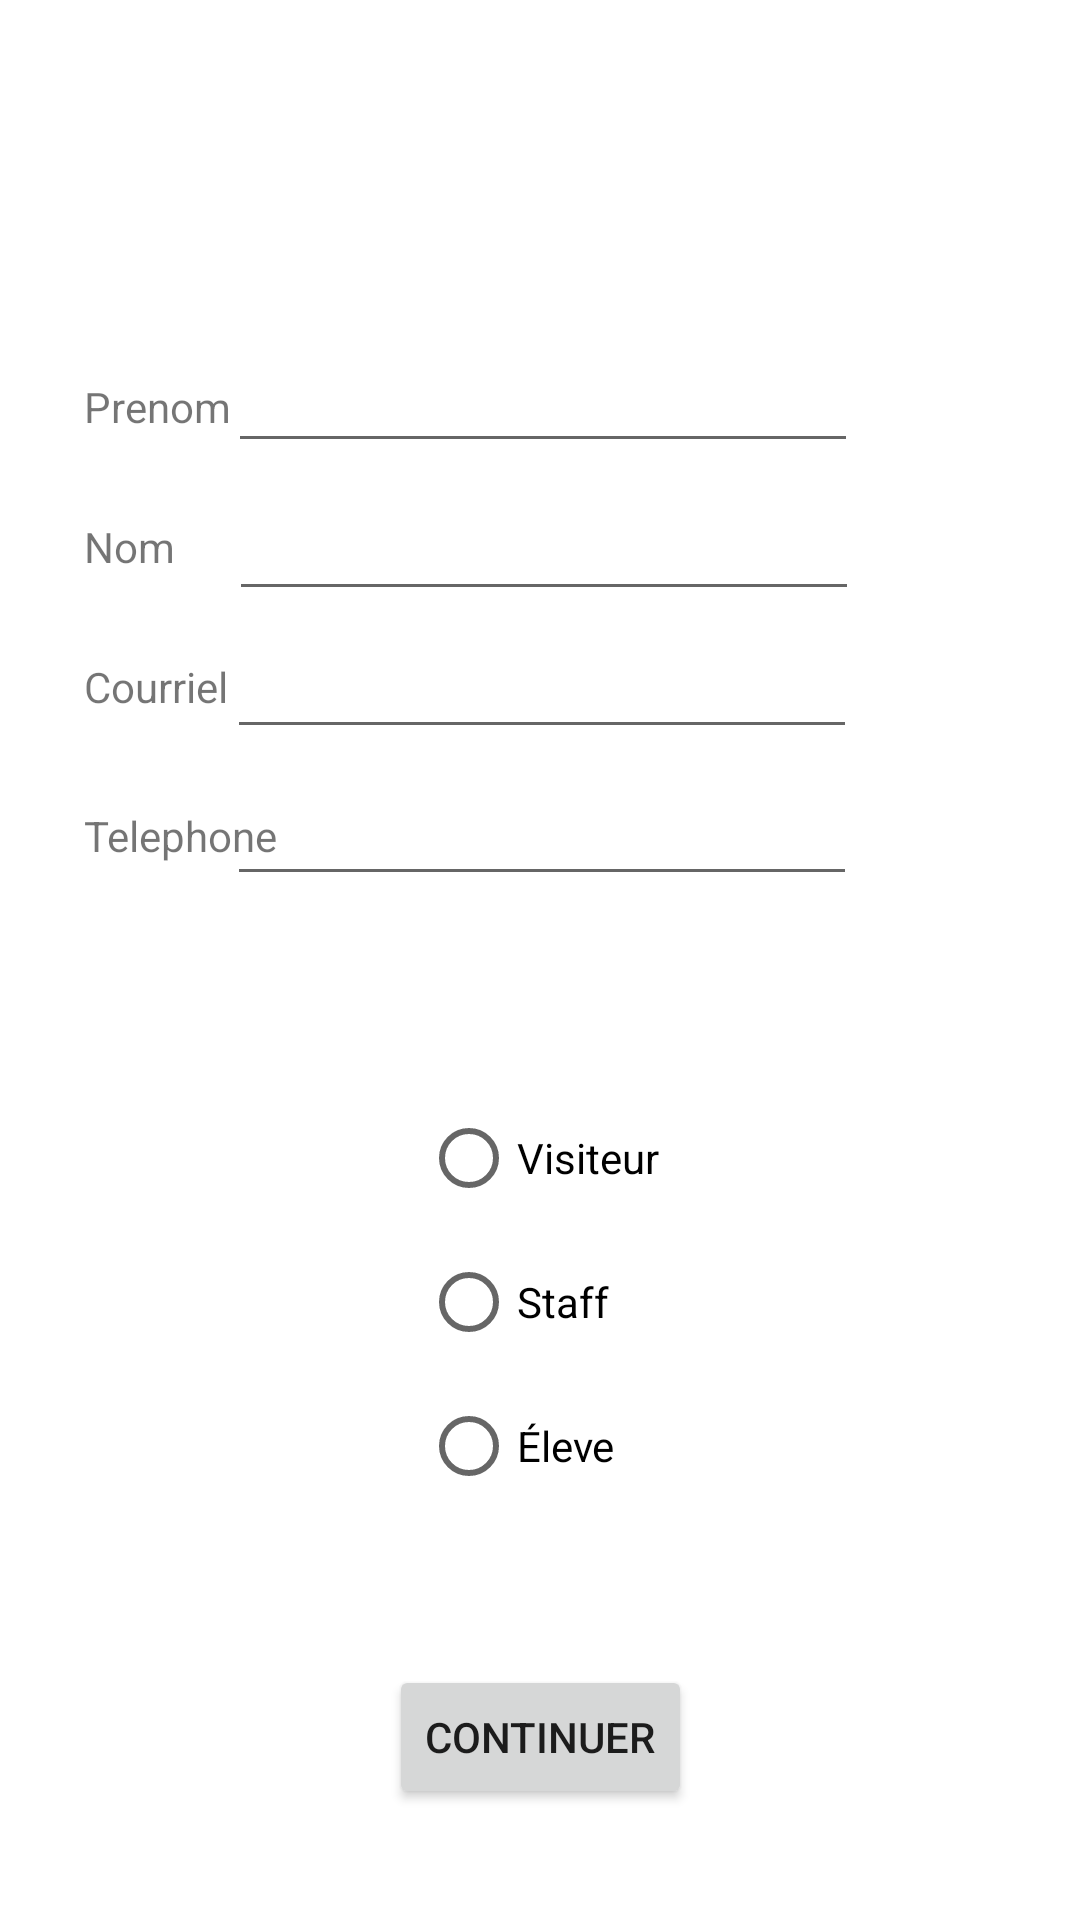

Layout XML and referenced resources for this Android screen:
<!-- AndroidManifest.xml: application theme Theme.TFSSafeDemo -->
<!-- res/layout/activity_main.xml -->
<?xml version="1.0" encoding="utf-8"?>
<androidx.constraintlayout.widget.ConstraintLayout xmlns:android="http://schemas.android.com/apk/res/android"
    xmlns:app="http://schemas.android.com/apk/res-auto"
    xmlns:tools="http://schemas.android.com/tools"
    android:layout_width="match_parent"
    android:layout_height="match_parent"
    tools:context=".MainActivity">

    <TextView
        android:id="@+id/textView"
        android:layout_width="wrap_content"
        android:layout_height="wrap_content"
        android:layout_marginStart="28dp"
        android:layout_marginLeft="28dp"
        android:text="@string/prenom"
        app:layout_constraintBottom_toBottomOf="parent"
        app:layout_constraintStart_toStartOf="parent"
        app:layout_constraintTop_toTopOf="parent"
        app:layout_constraintVertical_bias="0.203" />

    <TextView
        android:id="@+id/textView2"
        android:layout_width="wrap_content"
        android:layout_height="wrap_content"
        android:layout_marginStart="28dp"
        android:layout_marginLeft="28dp"
        android:text="@string/nom"
        app:layout_constraintBottom_toBottomOf="parent"
        app:layout_constraintStart_toStartOf="parent"
        app:layout_constraintTop_toTopOf="parent"
        app:layout_constraintVertical_bias="0.278" />

    <TextView
        android:id="@+id/textView3"
        android:layout_width="wrap_content"
        android:layout_height="wrap_content"
        android:layout_marginStart="28dp"
        android:layout_marginLeft="28dp"
        android:text="@string/courriel"
        app:layout_constraintBottom_toBottomOf="parent"
        app:layout_constraintStart_toStartOf="parent"
        app:layout_constraintTop_toTopOf="parent"
        app:layout_constraintVertical_bias="0.353" />

    <TextView
        android:id="@+id/textView4"
        android:layout_width="wrap_content"
        android:layout_height="wrap_content"
        android:layout_marginStart="28dp"
        android:layout_marginLeft="28dp"
        android:text="@string/telephone"
        app:layout_constraintBottom_toBottomOf="parent"
        app:layout_constraintStart_toStartOf="parent"
        app:layout_constraintTop_toTopOf="parent"
        app:layout_constraintVertical_bias="0.433" />

    <RadioGroup
        android:id="@+id/radioGroup"
        android:layout_width="wrap_content"
        android:layout_height="wrap_content"
        android:layout_marginTop="79dp"
        android:layout_marginBottom="150dp"
        app:layout_constraintBottom_toBottomOf="parent"
        app:layout_constraintEnd_toEndOf="parent"
        app:layout_constraintStart_toStartOf="parent"
        app:layout_constraintTop_toBottomOf="@+id/phoneTextField">

        <RadioButton
            android:id="@+id/visitorButton"
            android:layout_width="match_parent"
            android:layout_height="wrap_content"
            android:text="@string/visiteur" />

        <RadioButton
            android:id="@+id/staffButton"
            android:layout_width="match_parent"
            android:layout_height="wrap_content"
            android:text="@string/staff" />

        <RadioButton
            android:id="@+id/studentButton"
            android:layout_width="match_parent"
            android:layout_height="wrap_content"
            android:text="@string/eleve" />
    </RadioGroup>

    <EditText
        android:id="@+id/emailTextField"
        android:layout_width="wrap_content"
        android:layout_height="wrap_content"
        android:layout_marginStart="25dp"
        android:layout_marginLeft="25dp"
        android:layout_marginEnd="100dp"
        android:layout_marginRight="100dp"
        android:ems="10"
        android:inputType="textEmailAddress"
        app:layout_constraintBottom_toBottomOf="parent"
        app:layout_constraintEnd_toEndOf="parent"
        app:layout_constraintStart_toEndOf="@+id/textView3"
        app:layout_constraintTop_toTopOf="parent"
        app:layout_constraintVertical_bias="0.348" />

    <EditText
        android:id="@+id/phoneTextField"
        android:layout_width="wrap_content"
        android:layout_height="wrap_content"
        android:layout_marginStart="9dp"
        android:layout_marginLeft="9dp"
        android:layout_marginEnd="100dp"
        android:layout_marginRight="100dp"
        android:ems="10"
        android:inputType="phone"
        app:layout_constraintBottom_toBottomOf="parent"
        app:layout_constraintEnd_toEndOf="parent"
        app:layout_constraintStart_toEndOf="@+id/textView4"
        app:layout_constraintTop_toTopOf="parent"
        app:layout_constraintVertical_bias="0.43" />

    <EditText
        android:id="@+id/nameTextField"
        android:layout_width="wrap_content"
        android:layout_height="wrap_content"
        android:layout_marginStart="25dp"
        android:layout_marginLeft="25dp"
        android:layout_marginEnd="100dp"
        android:layout_marginRight="100dp"
        android:ems="10"
        android:inputType="textPersonName"
        app:layout_constraintBottom_toBottomOf="parent"
        app:layout_constraintEnd_toEndOf="parent"
        app:layout_constraintStart_toEndOf="@+id/textView"
        app:layout_constraintTop_toTopOf="parent"
        app:layout_constraintVertical_bias="0.189" />

    <EditText
        android:id="@+id/lastNameTextField"
        android:layout_width="wrap_content"
        android:layout_height="wrap_content"
        android:layout_marginStart="44dp"
        android:layout_marginLeft="44dp"
        android:layout_marginEnd="100dp"
        android:layout_marginRight="100dp"
        android:ems="10"
        android:inputType="textPersonName"
        app:layout_constraintBottom_toBottomOf="parent"
        app:layout_constraintEnd_toEndOf="parent"
        app:layout_constraintStart_toEndOf="@+id/textView2"
        app:layout_constraintTop_toTopOf="parent"
        app:layout_constraintVertical_bias="0.271" />

    <Button
        android:id="@+id/continueButton"
        android:layout_width="wrap_content"
        android:layout_height="wrap_content"
        android:layout_marginStart="146dp"
        android:layout_marginLeft="146dp"
        android:layout_marginTop="57dp"
        android:layout_marginEnd="146dp"
        android:layout_marginRight="146dp"
        android:layout_marginBottom="45dp"
        android:text="@string/continuer"
        app:layout_constraintBottom_toBottomOf="parent"
        app:layout_constraintEnd_toEndOf="parent"
        app:layout_constraintStart_toStartOf="parent"
        app:layout_constraintTop_toBottomOf="@+id/radioGroup" />

</androidx.constraintlayout.widget.ConstraintLayout>
<!-- resources referenced by this layout -->
<resources>
  <string name="continuer">Continuer</string>
  <string name="courriel">Courriel</string>
  <string name="eleve">Éleve</string>
  <string name="nom">Nom</string>
  <string name="prenom">Prenom</string>
  <string name="staff">Staff</string>
  <string name="telephone">Telephone</string>
  <string name="visiteur">Visiteur</string>
  <style name="Theme.TFSSafeDemo" parent="Theme.MaterialComponents.DayNight.DarkActionBar">
          
          <item name="colorPrimary">@color/purple_500</item>
          <item name="colorPrimaryVariant">@color/purple_700</item>
          <item name="colorOnPrimary">@color/white</item>
          
          <item name="colorSecondary">@color/teal_200</item>
          <item name="colorSecondaryVariant">@color/teal_700</item>
          <item name="colorOnSecondary">@color/black</item>
          
          <item name="android:statusBarColor" tools:targetApi="l">?attr/colorPrimaryVariant</item>
          
      </style>
  <!-- not gathered from this repository: default colours our renderer supplied (Android Studio template values) -->
  <color name="purple_500">#FF6200EE</color>
  <color name="purple_700">#FF3700B3</color>
  <color name="teal_200">#FF03DAC5</color>
  <color name="teal_700">#FF018786</color>
  <color name="black">#FF000000</color>
  <color name="white">#FFFFFFFF</color>
</resources>
